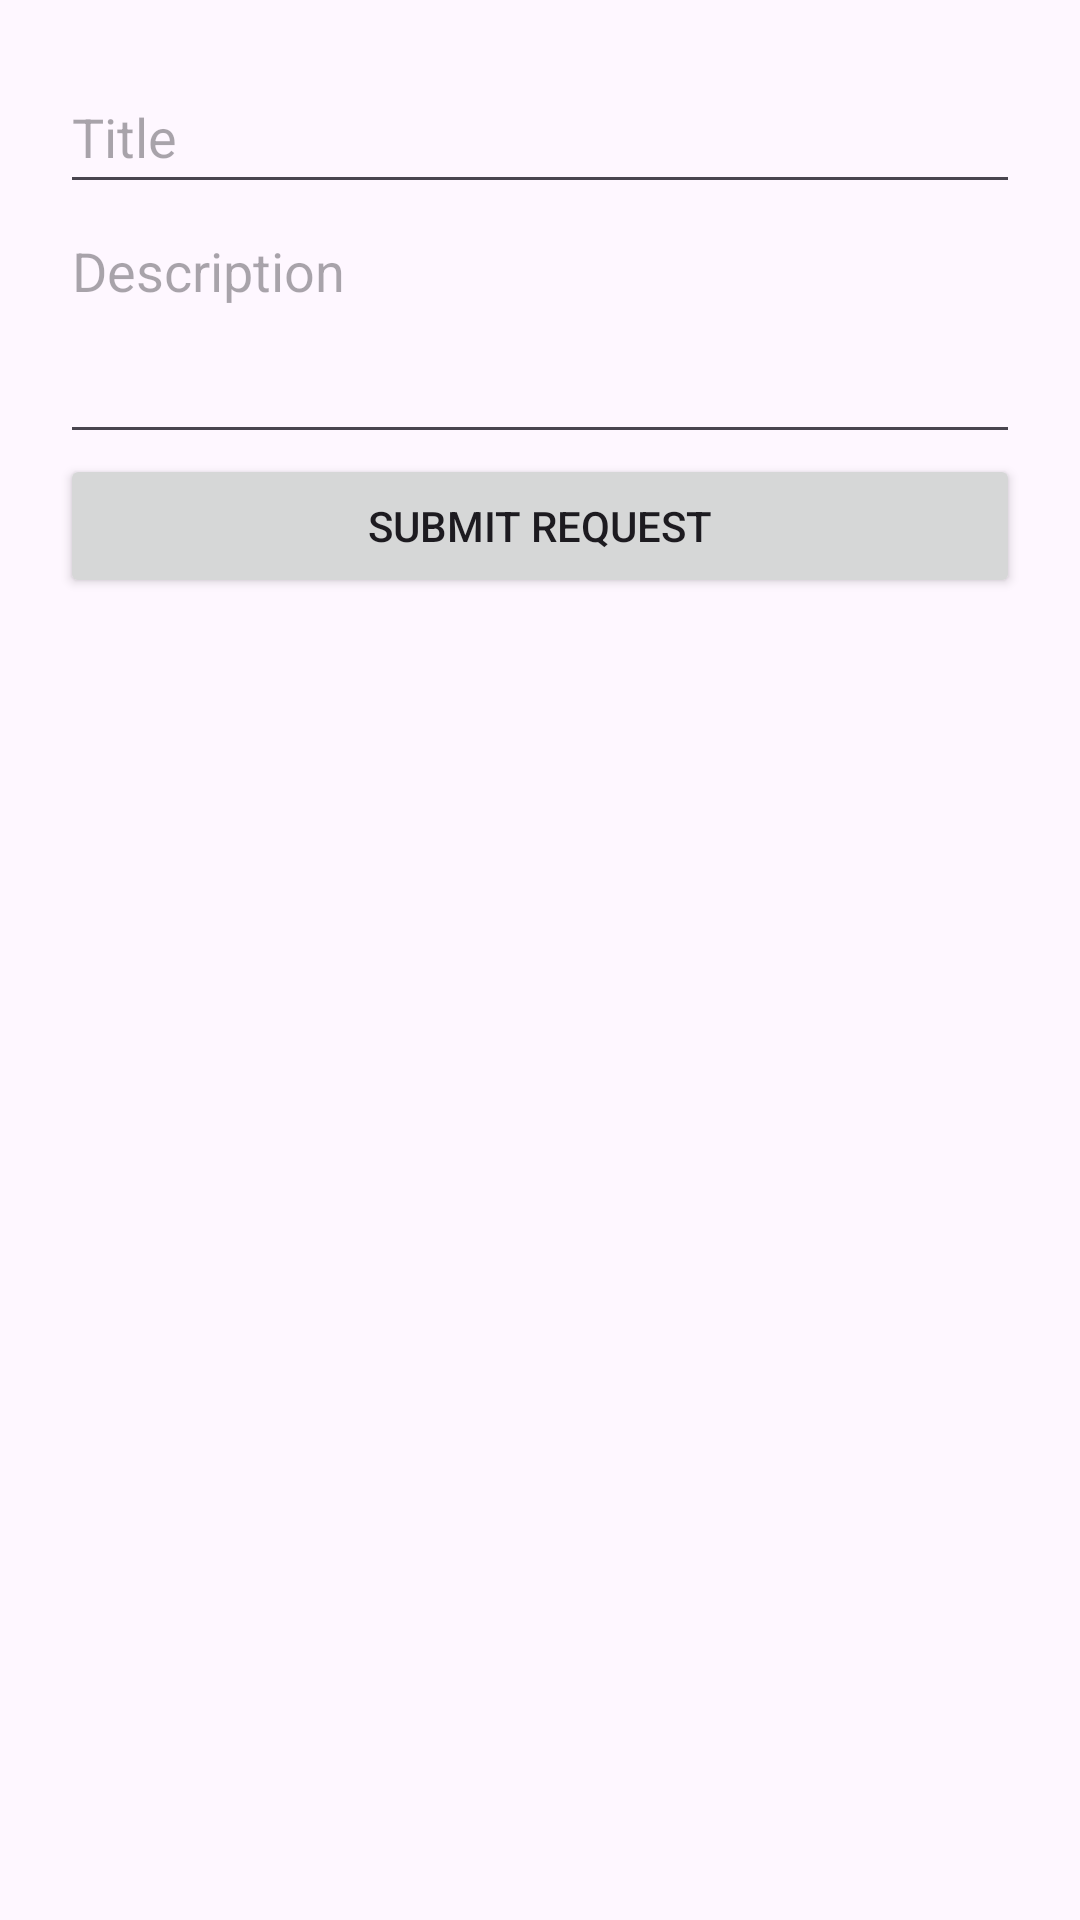

The Android layout XML behind this screen, and the referenced resources:
<!-- AndroidManifest.xml: application theme Theme.SurrogateShopper -->
<!-- res/layout/activity_create_request.xml -->
<?xml version="1.0" encoding="utf-8"?>
<LinearLayout
    xmlns:android="http://schemas.android.com/apk/res/android"
    android:orientation="vertical"
    android:padding="20dp"
    android:layout_width="match_parent"
    android:layout_height="match_parent">

    <EditText
        android:id="@+id/titleInput"
        android:layout_width="match_parent"
        android:layout_height="wrap_content"
        android:autofillHints=""
        android:hint="@string/title"
        android:minHeight="48dp" />

    <EditText
        android:id="@+id/descriptionInput"
        android:autofillHints=""
        android:hint="@string/description"
        android:layout_width="match_parent"
        android:layout_height="wrap_content"
        android:minLines="3"
        android:gravity="top"/>

    <Button
        android:id="@+id/submitRequestBtn"
        android:text="@string/request"
        android:layout_width="match_parent"
        android:layout_height="wrap_content" />
</LinearLayout>
<!-- resources referenced by this layout -->
<resources>
  <string name="description">Description</string>
  <string name="request">Submit Request</string>
  <string name="title">Title</string>
  <style name="Theme.SurrogateShopper" parent="Base.Theme.SurrogateShopper" />
  <style name="Base.Theme.SurrogateShopper" parent="Theme.Material3.DayNight.NoActionBar">
          
          
      </style>
</resources>
